Dataset: Data (GitHub, usmanali414/Destruction-Detection-in-Satellite-Imagery). Classes: destructed, non destructed.

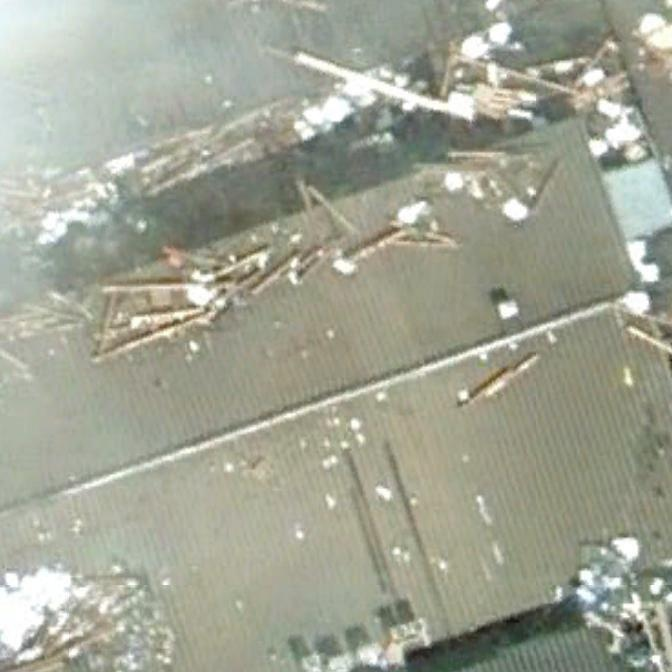
Label: destructed

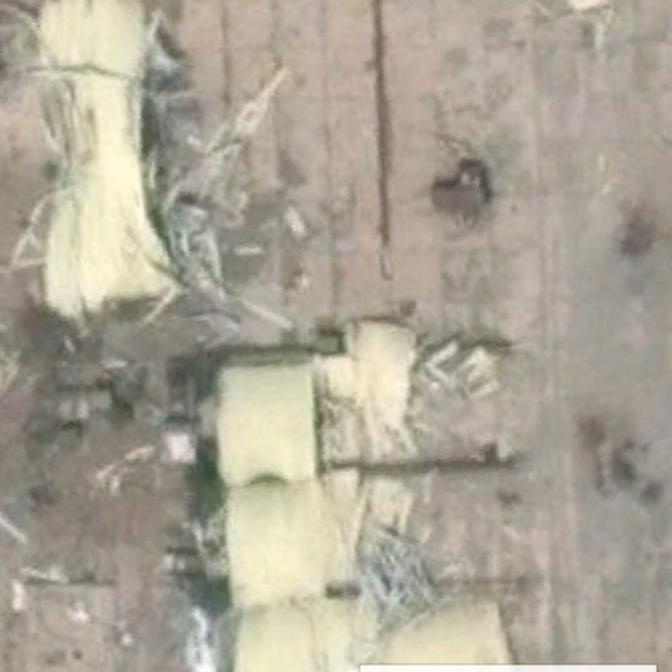
Label: destructed

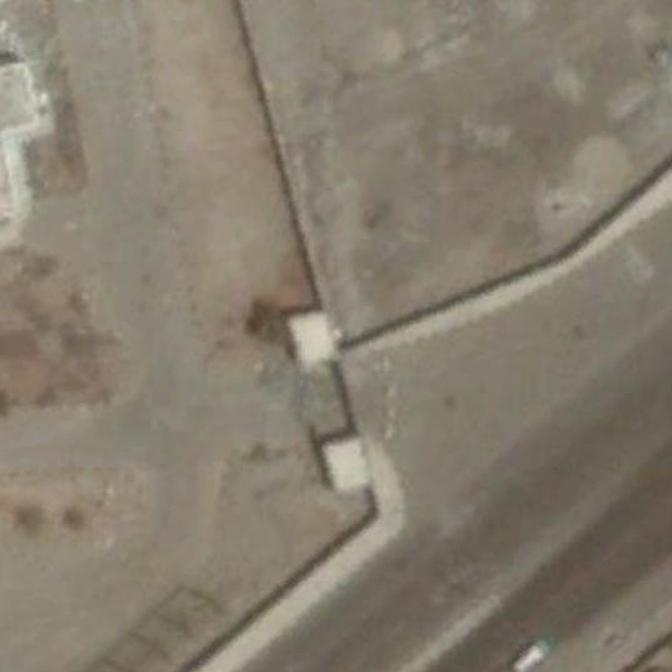
Label: non destructed

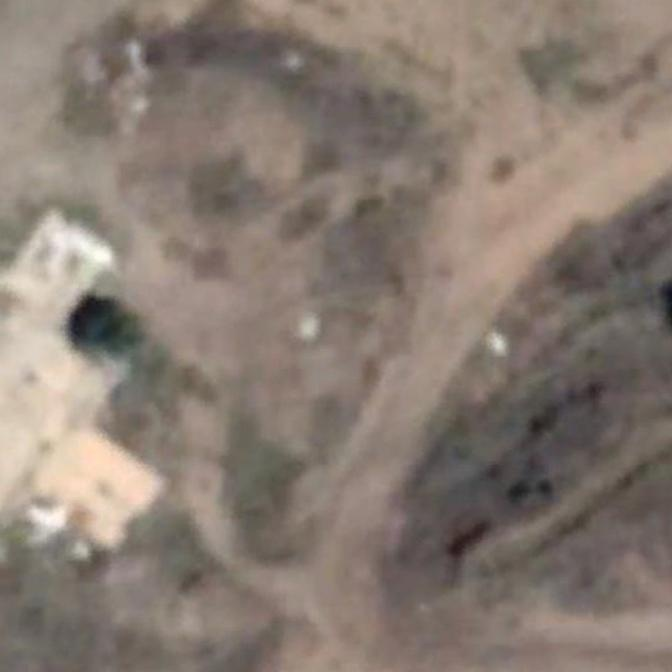
Label: non destructed

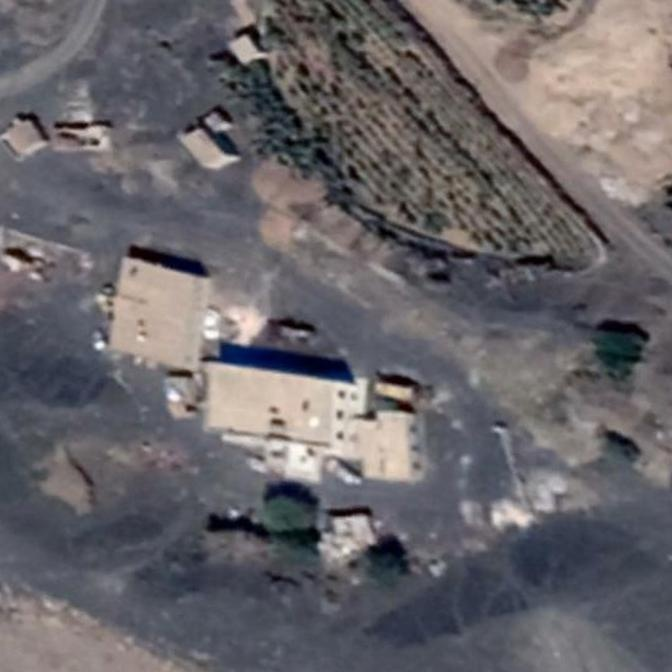
Label: non destructed

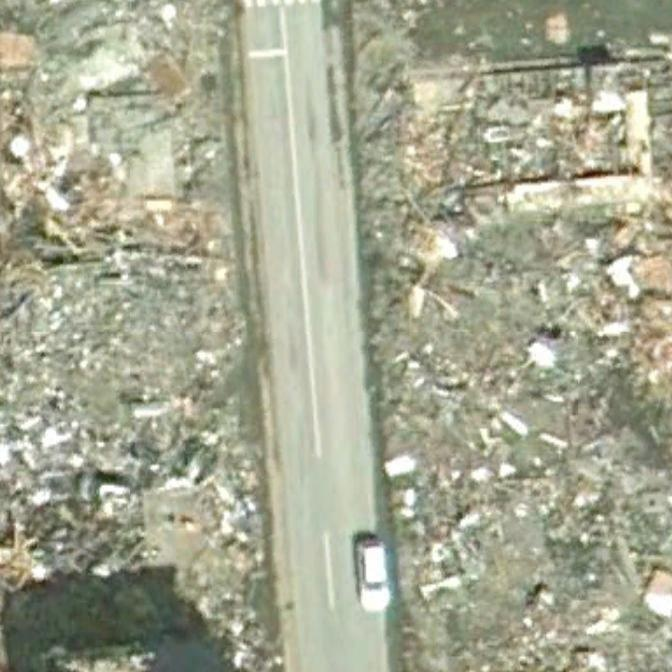
Label: destructed
